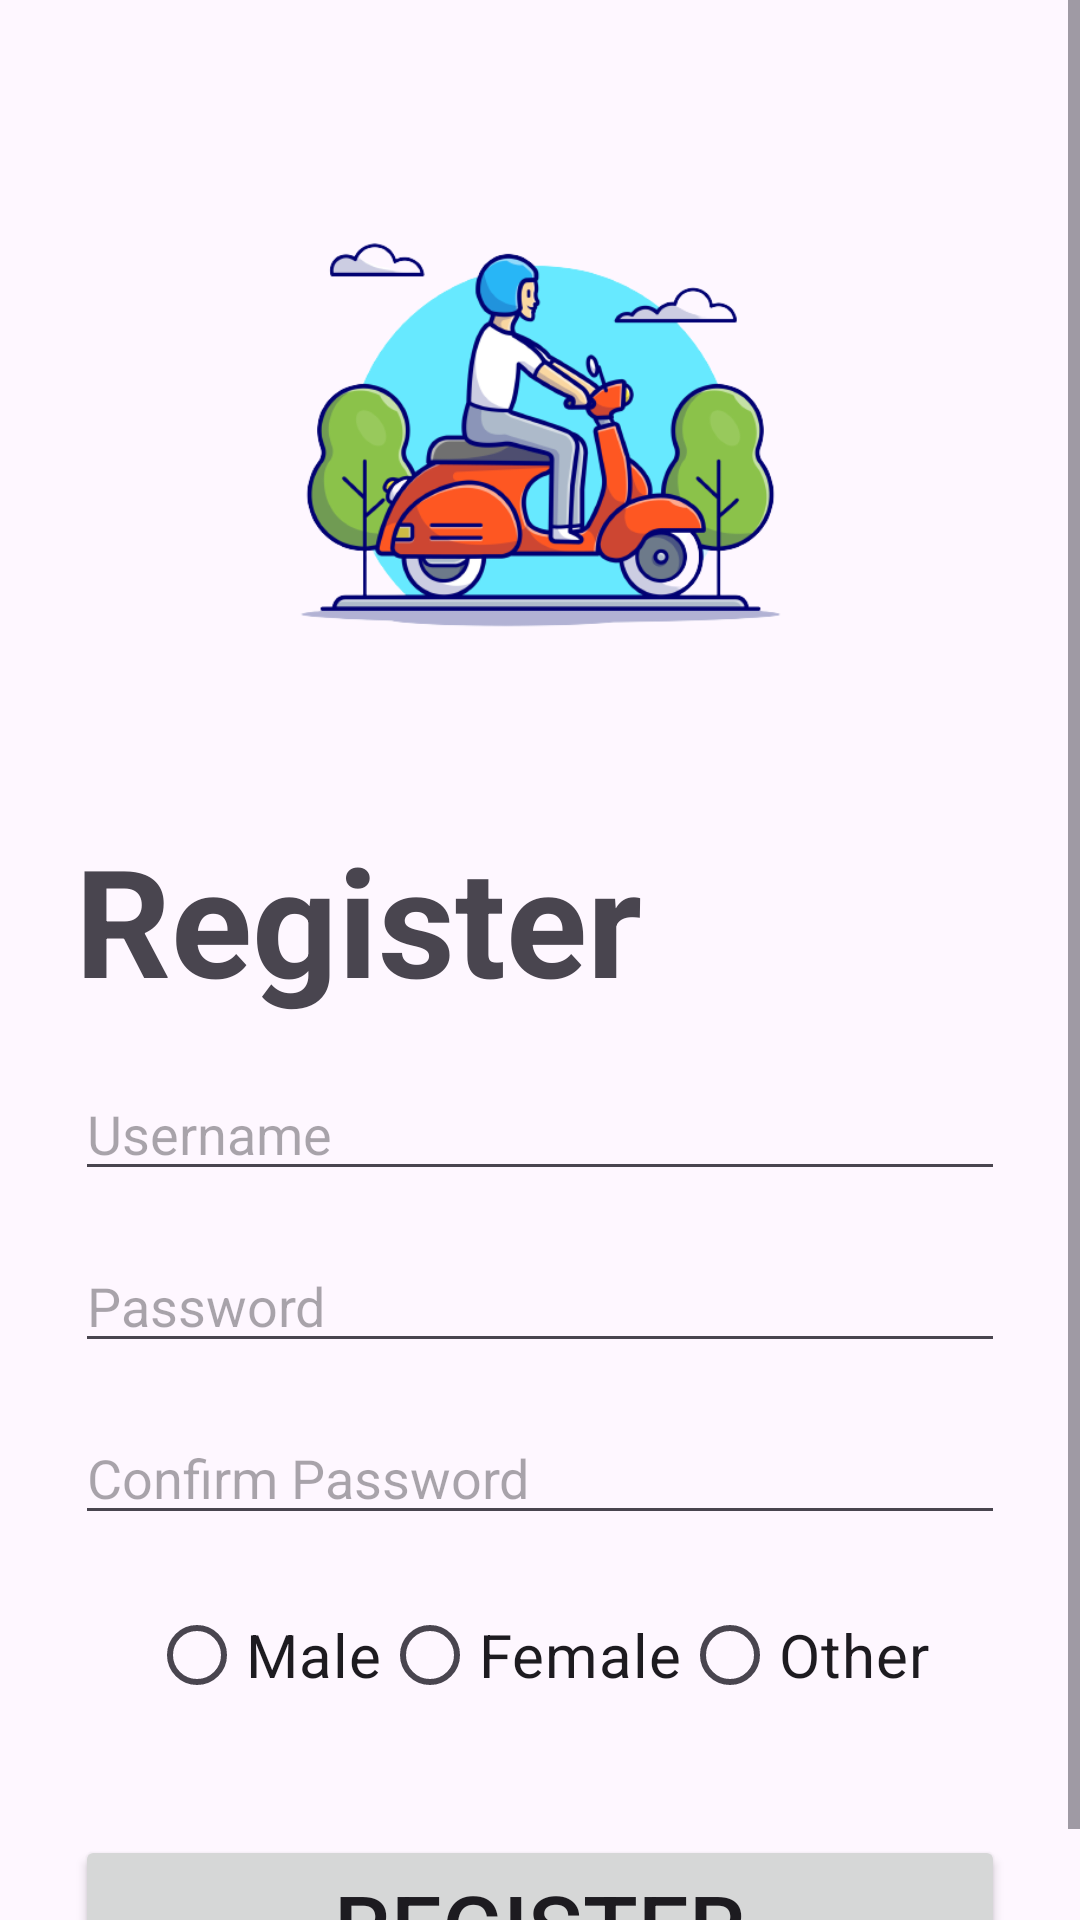

Layout XML and referenced resources for this Android screen:
<!-- AndroidManifest.xml: application theme Theme.Demo -->
<!-- res/layout/activity_register.xml -->
<?xml version="1.0" encoding="utf-8"?>
<androidx.constraintlayout.widget.ConstraintLayout
        xmlns:android="http://schemas.android.com/apk/res/android"
        xmlns:app="http://schemas.android.com/apk/res-auto"
        xmlns:tools="http://schemas.android.com/tools"
        android:layout_width="match_parent"
        android:layout_height="match_parent"
        tools:context=".MainActivity">
    <ScrollView android:layout_width="match_parent" android:layout_height="wrap_content"
                tools:ignore="MissingConstraints" app:layout_constraintBottom_toBottomOf="parent"
                app:layout_constraintTop_toTopOf="parent">

        <androidx.constraintlayout.widget.ConstraintLayout
                android:layout_marginHorizontal="25sp"
                android:layout_height="wrap_content"
                android:layout_width="match_parent"
                app:layout_constraintBottom_toBottomOf="parent"
                app:layout_constraintTop_toTopOf="parent" tools:layout_editor_absoluteX="16dp"
                app:layout_constraintVertical_bias="0.338">


            <ImageView
                    android:id="@+id/logoImageView"
                    android:layout_width="199dp"
                    android:layout_height="197dp"
                    android:layout_marginTop="48dp"
                    android:src="@drawable/logo"
                    app:layout_constraintEnd_toEndOf="parent"
                    app:layout_constraintStart_toStartOf="parent"
                    app:layout_constraintTop_toTopOf="parent" android:contentDescription="@string/applogo"/>

            <EditText
                    android:id="@+id/firstNameEditText"
                    android:layout_width="0dp"
                    android:layout_height="wrap_content"
                    android:layout_marginTop="16dp"
                    android:hint="@string/lbIUsername"
                    app:layout_constraintEnd_toEndOf="parent"
                    app:layout_constraintStart_toStartOf="parent"
                    app:layout_constraintTop_toBottomOf="@+id/textView3"/>

            <EditText
                    android:id="@+id/PasswordEditText"
                    android:layout_width="0dp"
                    android:layout_height="wrap_content"
                    android:layout_marginTop="16dp"
                    android:hint="@string/lblPassword"
                    android:inputType="textPassword"
                    app:layout_constraintEnd_toEndOf="parent"
                    app:layout_constraintStart_toStartOf="parent"
                    app:layout_constraintTop_toBottomOf="@+id/firstNameEditText"/>

            <EditText
                    android:id="@+id/confirmPasswordEditText"
                    android:layout_width="0dp"
                    android:layout_height="wrap_content"
                    android:layout_marginTop="16dp"
                    android:hint="@string/lblConfirm_password"
                    android:inputType="textPassword"
                    app:layout_constraintEnd_toEndOf="parent"
                    app:layout_constraintStart_toStartOf="parent"
                    app:layout_constraintTop_toBottomOf="@+id/PasswordEditText"/>
            <RadioGroup
                    android:id="@+id/genderRadioGroup"
                    android:layout_width="0dp"
                    android:layout_height="wrap_content"
                    android:layout_marginTop="16dp"
                    android:gravity="center"
                    app:layout_constraintEnd_toEndOf="parent"
                    android:orientation="horizontal"
                    app:layout_constraintStart_toStartOf="parent"
                    app:layout_constraintTop_toBottomOf="@+id/confirmPasswordEditText">

                <RadioButton
                        android:id="@+id/maleRadioButton"
                        android:layout_width="wrap_content"
                        android:layout_height="wrap_content"
                        android:textSize="20sp"
                        android:text="@string/male" />

                <RadioButton
                        android:id="@+id/femaleRadioButton"
                        android:layout_width="wrap_content"
                        android:textSize="20sp"
                        android:layout_height="wrap_content"
                        android:text="@string/female" />

                <RadioButton
                        android:id="@+id/otherRadioButton"
                        android:layout_width="wrap_content"
                        android:textSize="20sp"
                        android:layout_height="wrap_content"
                        android:text="@string/other" />
            </RadioGroup>
            <Button
                    android:id="@+id/btnRegister"
                    android:layout_width="0dp"
                    android:layout_height="wrap_content"
                    android:layout_marginTop="36dp"
                    android:text="@string/register"
                    android:textSize="30sp"
                    app:layout_constraintEnd_toEndOf="parent"
                    app:layout_constraintStart_toStartOf="parent"
                    app:layout_constraintTop_toBottomOf="@+id/genderRadioGroup"/>
































            <TextView
                    android:text="@string/register"
                    android:textStyle="bold"
                    android:textSize="50sp"
                    android:layout_width="wrap_content"
                    android:layout_height="wrap_content" android:id="@+id/textView3"
                    tools:ignore="MissingConstraints"
                    app:layout_constraintTop_toBottomOf="@+id/logoImageView" android:layout_marginTop="28dp"
                    app:layout_constraintStart_toStartOf="parent" app:layout_constraintEnd_toEndOf="parent"
                    app:layout_constraintHorizontal_bias="0.0"/>

        </androidx.constraintlayout.widget.ConstraintLayout>
    </ScrollView>

</androidx.constraintlayout.widget.ConstraintLayout>
<!-- resources referenced by this layout -->
<resources>
  <!-- drawable linkedin: png bitmap (drawable, 39701 bytes) -->
  <!-- drawable logo: png bitmap (drawable, 101046 bytes) -->
  <!-- drawable twitter: png bitmap (drawable, 59229 bytes) -->
  <string name="applogo">AppLogo</string>
  <string name="female">Female</string>
  <string name="lbIUsername">Username</string>
  <string name="lblConfirm_password">Confirm Password</string>
  <string name="lblPassword">Password</string>
  <string name="male">Male</string>
  <string name="other">Other</string>
  <string name="register">Register</string>
  <style name="Theme.Demo" parent="Base.Theme.Demo" />
  <style name="Base.Theme.Demo" parent="Theme.Material3.DayNight.NoActionBar">
          
           <item name="colorPrimary">#00018a</item>
          <item name="statusBarBackground">@android:color/transparent</item>
      </style>
</resources>
